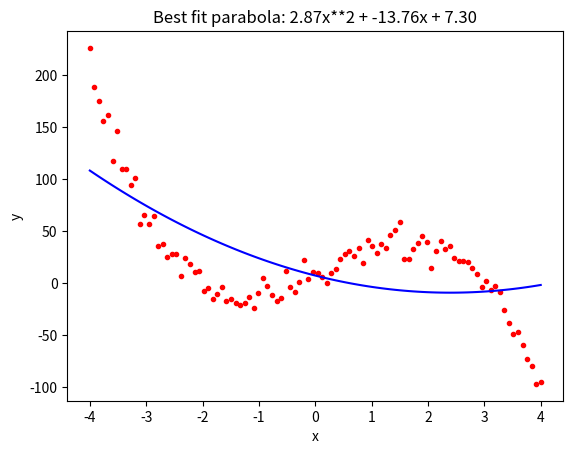

The matplotlib source for this figure:
import numpy as np
import scipy.optimize as sco
import matplotlib.pyplot as plt


# fit a parabola to data
def parabola(x, a, b, c):
    return a*x**2 + b*x + c


np.random.seed(1)
# data is actually a cubic + noise
x = np.linspace(-4, 4, 100)
y = -4*x**3 + 3*x**2 + 25*x + 6 + np.random.normal(0., 10, len(x))
plt.plot(x, y, 'r.')

popt, _ = sco.curve_fit(parabola, x, y)
a = popt[0]
b = popt[1]
c = popt[2]

plt.plot(x, parabola(x, a, b, c), 'b')
plt.title('Best fit parabola: {:.2f}x**2 + {:.2f}x + {:.2f}'.format(a, b, c))
plt.xlabel('x')
plt.ylabel('y')
plt.show()